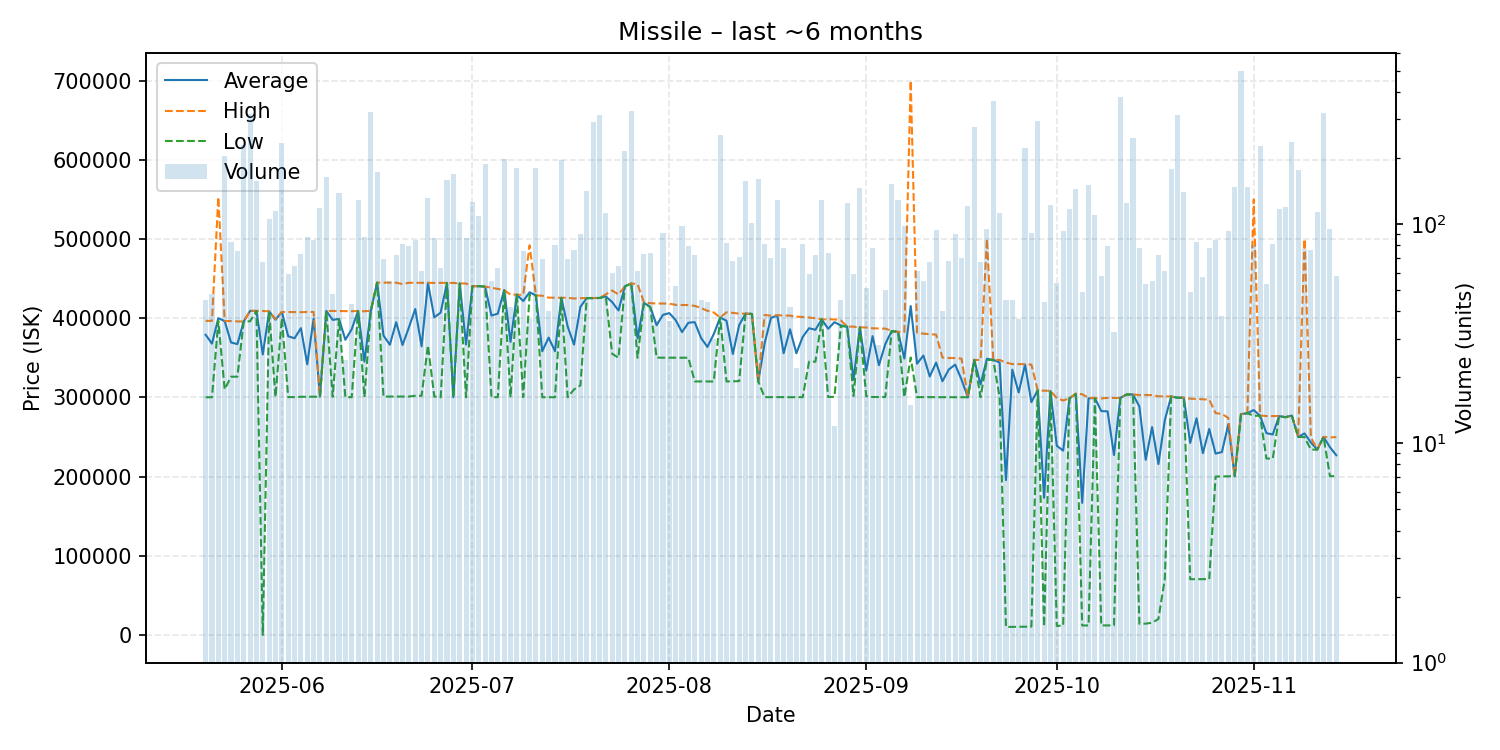

Values plotted in this chart, from the file beside it:
date, average, highest, lowest, order_count, volume
2025-05-20, 379056, 396600, 300100, 16, 45
2025-05-21, 367796, 396600, 300100, 20, 48
2025-05-22, 399966, 553000, 396600, 10, 35
2025-05-23, 396300, 396300, 310000, 22, 205
2025-05-24, 369320, 396300, 326100, 18, 83
2025-05-25, 367243, 395900, 326100, 20, 75
2025-05-26, 395800, 395800, 395800, 19, 229
2025-05-27, 409200, 409300, 396000, 30, 317
2025-05-28, 409100, 409200, 409100, 32, 157
2025-05-29, 354172, 409100, 0.01, 17, 67
2025-05-30, 408600, 408600, 408600, 19, 105
2025-05-31, 398000, 398900, 300400, 26, 114
2025-06-01, 407900, 407900, 400000, 44, 233
2025-06-02, 377146, 407800, 300300, 23, 59
2025-06-03, 374589, 407700, 300300, 24, 64
2025-06-04, 387373, 407550, 300700, 24, 73
2025-06-05, 341761, 407800, 300800, 28, 87
2025-06-06, 399514, 407800, 300800, 21, 84
2025-06-07, 300800, 300800, 300800, 33, 118
2025-06-08, 409200, 409200, 409200, 33, 163
2025-06-09, 397827, 409100, 300700, 16, 48
2025-06-10, 399000, 409000, 399000, 35, 138
2025-06-11, 372708, 409000, 300200, 10, 24
2025-06-12, 386058, 408800, 300200, 20, 43
2025-06-13, 409100, 409100, 409100, 37, 128
2025-06-14, 345146, 408700, 300200, 33, 87
2025-06-15, 408800, 409400, 408600, 24, 322
2025-06-16, 444900, 444900, 444900, 22, 172
2025-06-17, 378109, 444900, 301000, 23, 69
2025-06-18, 366407, 444900, 301000, 23, 55
2025-06-19, 394897, 444800, 301000, 24, 72
2025-06-20, 366105, 443000, 301000, 36, 81
2025-06-21, 388211, 444700, 301000, 38, 79
2025-06-22, 411527, 444600, 302000, 27, 84
2025-06-23, 364418, 444700, 302000, 26, 61
2025-06-24, 444600, 444700, 365550, 21, 131
2025-06-25, 400981, 444500, 301000, 24, 86
2025-06-26, 407037, 444600, 300000, 14, 63
2025-06-27, 444500, 444500, 444500, 24, 159
2025-06-28, 300100, 444500, 300000, 23, 169
2025-06-29, 443900, 443900, 443900, 12, 102
2025-06-30, 366717, 443700, 300100, 27, 86
2025-07-01, 440400, 440400, 440400, 17, 126
2025-07-02, 440400, 440400, 440400, 19, 109
2025-07-03, 439800, 439800, 439800, 17, 187
2025-07-04, 403236, 438500, 300200, 12, 55
2025-07-05, 405733, 436900, 300200, 18, 63
2025-07-06, 435400, 435400, 435100, 28, 197
2025-07-07, 370026, 429700, 300100, 18, 42
2025-07-08, 429600, 429700, 429500, 25, 179
2025-07-09, 421661, 429400, 300200, 13, 75
2025-07-10, 432703, 492000, 429400, 14, 37
2025-07-11, 428700, 428700, 428700, 22, 179
2025-07-12, 358206, 428300, 300100, 20, 69
2025-07-13, 375472, 425900, 300200, 19, 40
2025-07-14, 358258, 425800, 300100, 16, 80
2025-07-15, 425700, 425700, 425700, 20, 196
2025-07-16, 389354, 425800, 300100, 15, 69
2025-07-17, 366609, 424800, 310000, 15, 76
2025-07-18, 414273, 425300, 315000, 13, 90
... 119 more rows
